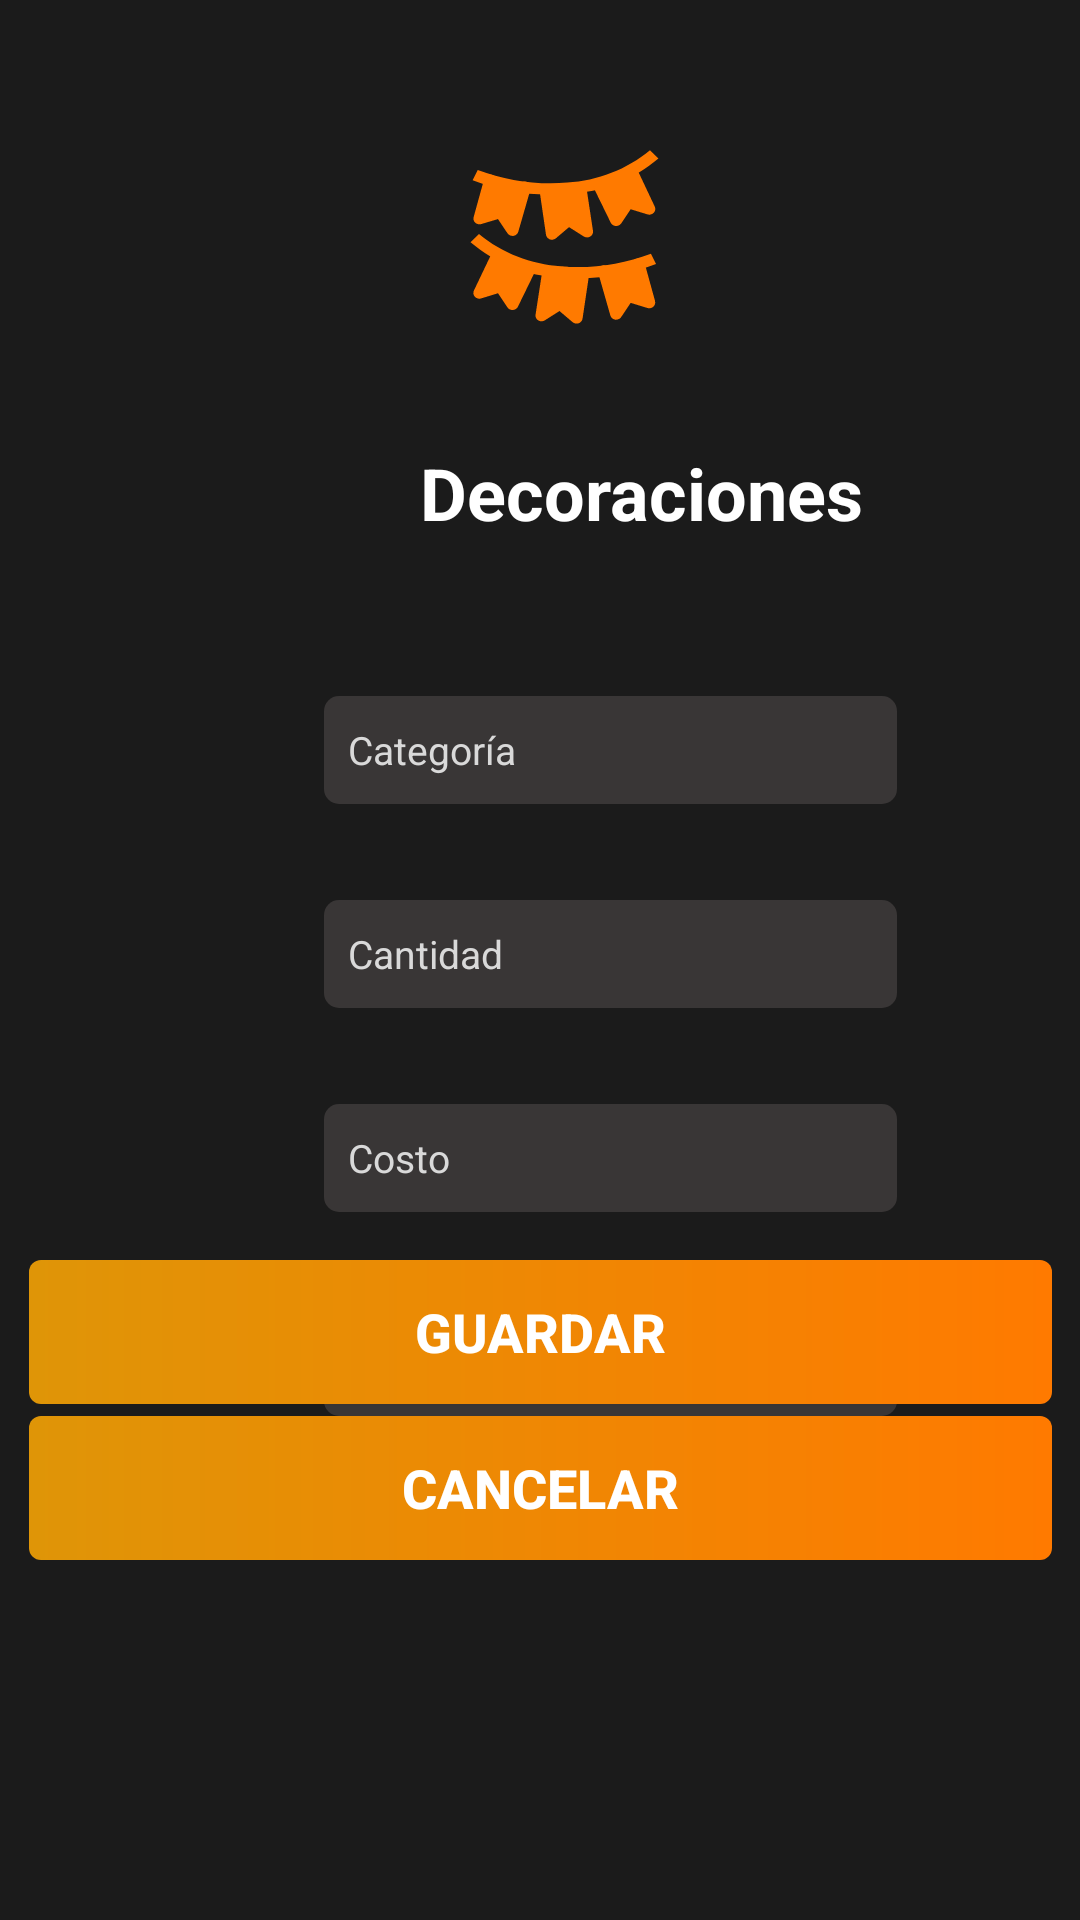

Layout XML and referenced resources for this Android screen:
<!-- AndroidManifest.xml: application theme Theme.EcoEvnetV6 -->
<!-- res/layout/activity_decoraciones.xml -->
<?xml version="1.0" encoding="utf-8"?>
<androidx.constraintlayout.widget.ConstraintLayout xmlns:android="http://schemas.android.com/apk/res/android"
    xmlns:app="http://schemas.android.com/apk/res-auto"
    xmlns:tools="http://schemas.android.com/tools"
    android:id="@+id/main"
    android:layout_width="match_parent"
    android:layout_height="match_parent"
    tools:context=".DecoracionesActivity"
    android:background="#1B1B1B">

    <TextView
        android:id="@+id/tvAlimentos"
        android:layout_width="wrap_content"
        android:layout_height="wrap_content"
        android:layout_marginStart="140dp"
        android:layout_marginTop="148dp"
        android:text="Decoraciones"
        android:textColor="#FFFFFF"
        android:textSize="24sp"
        android:textStyle="bold"
        app:layout_constraintStart_toStartOf="parent"
        app:layout_constraintTop_toTopOf="parent"
        app:layout_editor_absoluteY="148dp"
        app:layout_editor_absoluteX="140dp"/>

    <ImageView
        android:id="@+id/ivIcon"
        android:layout_width="64dp"
        android:layout_height="61dp"
        android:layout_marginStart="156dp"
        android:layout_marginTop="48dp"
        android:background="@drawable/ic_decoracion_amarillo"
        app:layout_constraintStart_toStartOf="parent"
        app:layout_constraintTop_toTopOf="parent"
        app:layout_editor_absoluteX="150dp"
        app:layout_editor_absoluteY="44dp" />

    <EditText
        android:id="@+id/etCategoria"
        android:layout_width="191dp"
        android:layout_height="36dp"
        android:layout_marginStart="108dp"
        android:layout_marginTop="232dp"
        android:background="@drawable/rounded_button_categorias"
        android:hint="Categoría"
        android:padding="8dp"
        android:textColorHint="#D9D9D9"
        android:textSize="13sp"
        app:layout_constraintStart_toStartOf="parent"
        app:layout_constraintTop_toTopOf="parent"
        app:layout_editor_absoluteX="108dp"
        app:layout_editor_absoluteY="232dp"/>

    <EditText
        android:id="@+id/etCantidad"
        android:layout_width="191dp"
        android:layout_height="36dp"
        android:layout_marginStart="108dp"
        android:layout_marginTop="300dp"
        android:background="@drawable/rounded_button_categorias"
        android:hint="Cantidad"
        android:padding="8dp"
        android:textColorHint="#D9D9D9"
        android:textSize="13sp"
        app:layout_constraintStart_toStartOf="parent"
        app:layout_constraintTop_toTopOf="parent" />

    <EditText
        android:id="@+id/etCosto"
        android:layout_width="191dp"
        android:layout_height="36dp"
        android:layout_marginStart="108dp"
        android:layout_marginTop="368dp"
        android:background="@drawable/rounded_button_categorias"
        android:hint="Costo"
        android:padding="8dp"
        android:textColorHint="#D9D9D9"
        android:textSize="13sp"
        app:layout_constraintStart_toStartOf="parent"
        app:layout_constraintTop_toTopOf="parent" />

    <EditText
        android:id="@+id/etMes"
        android:layout_width="191dp"
        android:layout_height="40dp"
        android:layout_marginStart="108dp"
        android:layout_marginTop="432dp"
        android:background="@drawable/rounded_button_categorias"
        android:hint="Mes"
        android:padding="8dp"
        android:textColorHint="#D9D9D9"
        android:textSize="13sp"
        app:layout_constraintStart_toStartOf="parent"
        app:layout_constraintTop_toTopOf="parent" />

    <androidx.appcompat.widget.AppCompatButton
        android:id="@+id/btnCancelar"
        android:layout_width="341dp"
        android:layout_height="wrap_content"
        android:layout_marginBottom="120dp"
        android:background="@drawable/button_gradient"
        android:text="Cancelar"
        android:textColor="#FFFFFF"
        android:textSize="18sp"
        android:textStyle="bold"
        app:layout_constraintBottom_toBottomOf="parent"
        app:layout_constraintLeft_toLeftOf="parent"
        app:layout_constraintRight_toRightOf="parent" />

    <androidx.appcompat.widget.AppCompatButton
        android:id="@+id/btnGuardar"
        android:layout_width="341dp"
        android:layout_height="wrap_content"
        android:layout_marginBottom="172dp"
        android:background="@drawable/button_gradient"
        android:text="guardar"
        android:textColor="#FFFFFF"
        android:textSize="18sp"
        android:textStyle="bold"
        app:layout_constraintBottom_toBottomOf="parent"
        app:layout_constraintLeft_toLeftOf="parent"
        app:layout_constraintRight_toRightOf="parent" />

</androidx.constraintlayout.widget.ConstraintLayout>
<!-- resources referenced by this layout -->
<resources>
  <!-- drawable button_gradient (drawable) -->
  <?xml version="1.0" encoding="utf-8"?>
  <shape xmlns:android="http://schemas.android.com/apk/res/android">
      <gradient
          android:startColor="#DF9507"
          android:endColor="#FF7A00"
          android:angle="0"/>
      <corners android:radius="4dp" />
  </shape>
  <!-- drawable ic_decoracion_amarillo: vector/xml drawable (drawable, 4875 chars, omitted) -->
  <!-- drawable rounded_button_categorias (drawable) -->
  <?xml version="1.0" encoding="utf-8"?>
  <shape xmlns:android="http://schemas.android.com/apk/res/android"
      android:shape="rectangle">
  
      <solid android:color="#393636" />
  
      <corners android:radius="5dp" />
  </shape>
  <style name="Theme.EcoEvnetV6" parent="Base.Theme.EcoEvnetV6" />
  <style name="Base.Theme.EcoEvnetV6" parent="Theme.Material3.DayNight.NoActionBar">
          
          
      </style>
</resources>
